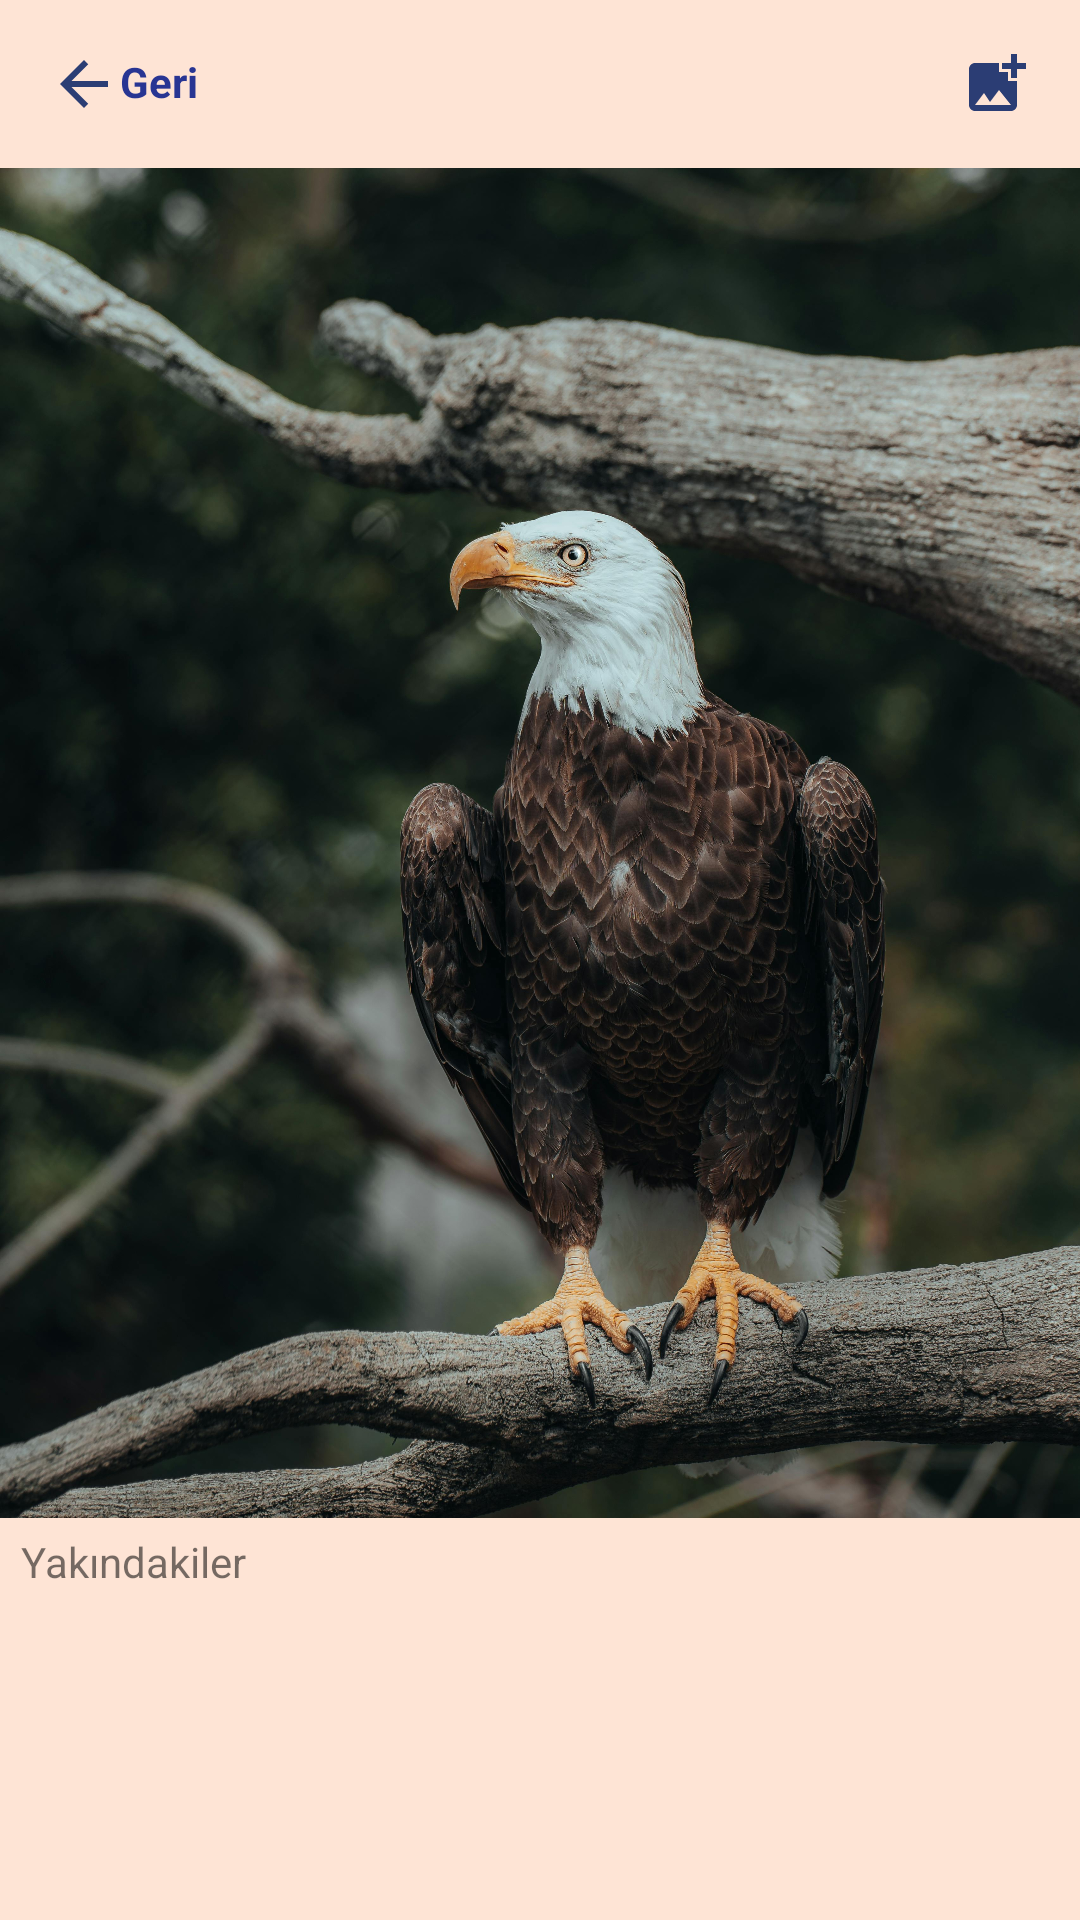

This screen was rendered from an Android layout file. Write that file and the resources it references.
<!-- AndroidManifest.xml: application theme Theme.FirabaseApp -->
<!-- res/layout/fragment_gallery.xml -->
<?xml version="1.0" encoding="utf-8"?>
<LinearLayout xmlns:android="http://schemas.android.com/apk/res/android"
    xmlns:app="http://schemas.android.com/apk/res-auto"
    xmlns:tools="http://schemas.android.com/tools"
    android:layout_width="match_parent"
    android:layout_height="match_parent"
    tools:context="com.example.InstagramUI.view.view.home.Add.GalleryFragment"
    android:orientation="vertical"

    >


    <androidx.constraintlayout.widget.ConstraintLayout
        android:layout_width="match_parent"
        android:layout_height="wrap_content"
        android:layout_margin="16dp"
        >

        <ImageView
            android:id="@+id/imageView12"
            android:layout_width="wrap_content"
            android:layout_height="wrap_content"

            android:src="@drawable/baseline_arrow_back_24"
            app:layout_constraintBottom_toBottomOf="parent"
            app:layout_constraintStart_toStartOf="parent"
            app:layout_constraintTop_toTopOf="parent" />

        <ImageView
            android:id="@+id/nextAddPost"
            android:layout_width="wrap_content"
            android:layout_height="wrap_content"
            android:src="@drawable/baseline_add_photo_alternate_24"
            app:layout_constraintBottom_toBottomOf="parent"
            app:layout_constraintEnd_toEndOf="parent"
            app:layout_constraintTop_toTopOf="parent" />

        <TextView
            android:id="@+id/textView9"
            android:layout_width="wrap_content"
            android:layout_height="wrap_content"
            android:layout_marginBottom="2dp"
            android:text="Geri"
            android:textAlignment="center"

            android:textColor="#283593"
            android:textStyle="bold"
            app:layout_constraintBottom_toBottomOf="parent"
            app:layout_constraintStart_toEndOf="@+id/imageView12"
            app:layout_constraintTop_toTopOf="parent" />

    </androidx.constraintlayout.widget.ConstraintLayout>

    <ImageView
        android:id="@+id/imageView10"
        android:layout_width="wrap_content"
        android:layout_height="wrap_content"
        android:src="@drawable/kartal"
        android:adjustViewBounds="true"
        />

    <androidx.constraintlayout.widget.ConstraintLayout
        android:layout_width="match_parent"
        android:layout_height="wrap_content">

        <LinearLayout
            android:id="@+id/linearLayout3"
            android:layout_width="match_parent"
            android:layout_height="wrap_content"
            android:layout_margin="5dp"
            android:layout_marginStart="5dp"
            android:layout_marginEnd="5dp"
            android:orientation="horizontal"
            app:layout_constraintBottom_toBottomOf="parent"
            app:layout_constraintEnd_toEndOf="parent"
            app:layout_constraintStart_toStartOf="parent"
            app:layout_constraintTop_toTopOf="parent">

            <TextView
                android:layout_width="wrap_content"
                android:layout_height="wrap_content"
                android:layout_marginStart="2dp"
                android:layout_marginEnd="8dp"
                android:text="Yakındakiler" />

            <ImageView
                android:layout_width="wrap_content"
                android:layout_height="wrap_content"
                android:background="@drawable/baseline_arrow_drop_down_circle_24" />

        </LinearLayout>

        <ImageView
            android:layout_width="wrap_content"
            android:layout_height="wrap_content"
            android:layout_marginTop="5dp"
            android:layout_marginBottom="5dp"
            android:layout_marginEnd="10dp"
            android:background="@drawable/baseline_camera_24"
            app:layout_constraintBottom_toBottomOf="parent"
            app:layout_constraintEnd_toEndOf="parent"
            app:layout_constraintTop_toTopOf="parent" />

    </androidx.constraintlayout.widget.ConstraintLayout>





    <androidx.recyclerview.widget.RecyclerView
        android:id="@+id/galleryRecycler"
        android:layout_width="match_parent"
        android:layout_height="match_parent"/>



</LinearLayout>
<!-- resources referenced by this layout -->
<resources>
  <!-- drawable baseline_add_photo_alternate_24 (drawable) -->
  <vector xmlns:android="http://schemas.android.com/apk/res/android" android:height="24dp" android:tint="#2B3D74" android:viewportHeight="24" android:viewportWidth="24" android:width="24dp">
        
      <path android:fillColor="@android:color/white" android:pathData="M19,7v2.99s-1.99,0.01 -2,0L17,7h-3s0.01,-1.99 0,-2h3L17,2h2v3h3v2h-3zM16,11L16,8h-3L13,5L5,5c-1.1,0 -2,0.9 -2,2v12c0,1.1 0.9,2 2,2h12c1.1,0 2,-0.9 2,-2v-8h-3zM5,19l3,-4 2,3 3,-4 4,5L5,19z"/>
      
  </vector>
  <!-- drawable baseline_arrow_back_24 (drawable) -->
  <vector xmlns:android="http://schemas.android.com/apk/res/android" android:autoMirrored="true" android:height="24dp" android:tint="#2B3D74" android:viewportHeight="24" android:viewportWidth="24" android:width="24dp">
        
      <path android:fillColor="@android:color/white" android:pathData="M20,11H7.83l5.59,-5.59L12,4l-8,8 8,8 1.41,-1.41L7.83,13H20v-2z"/>
      
  </vector>
  <!-- drawable kartal: jpg bitmap (drawable, 945690 bytes) -->
  <style name="Theme.FirabaseApp" parent="Base.Theme.FirabaseApp" />
  <style name="Base.Theme.FirabaseApp" parent="Theme.AppCompat.DayNight.NoActionBar">
          <item name="android:background">
              #fee4d5
          </item>
          
          
      </style>
</resources>
